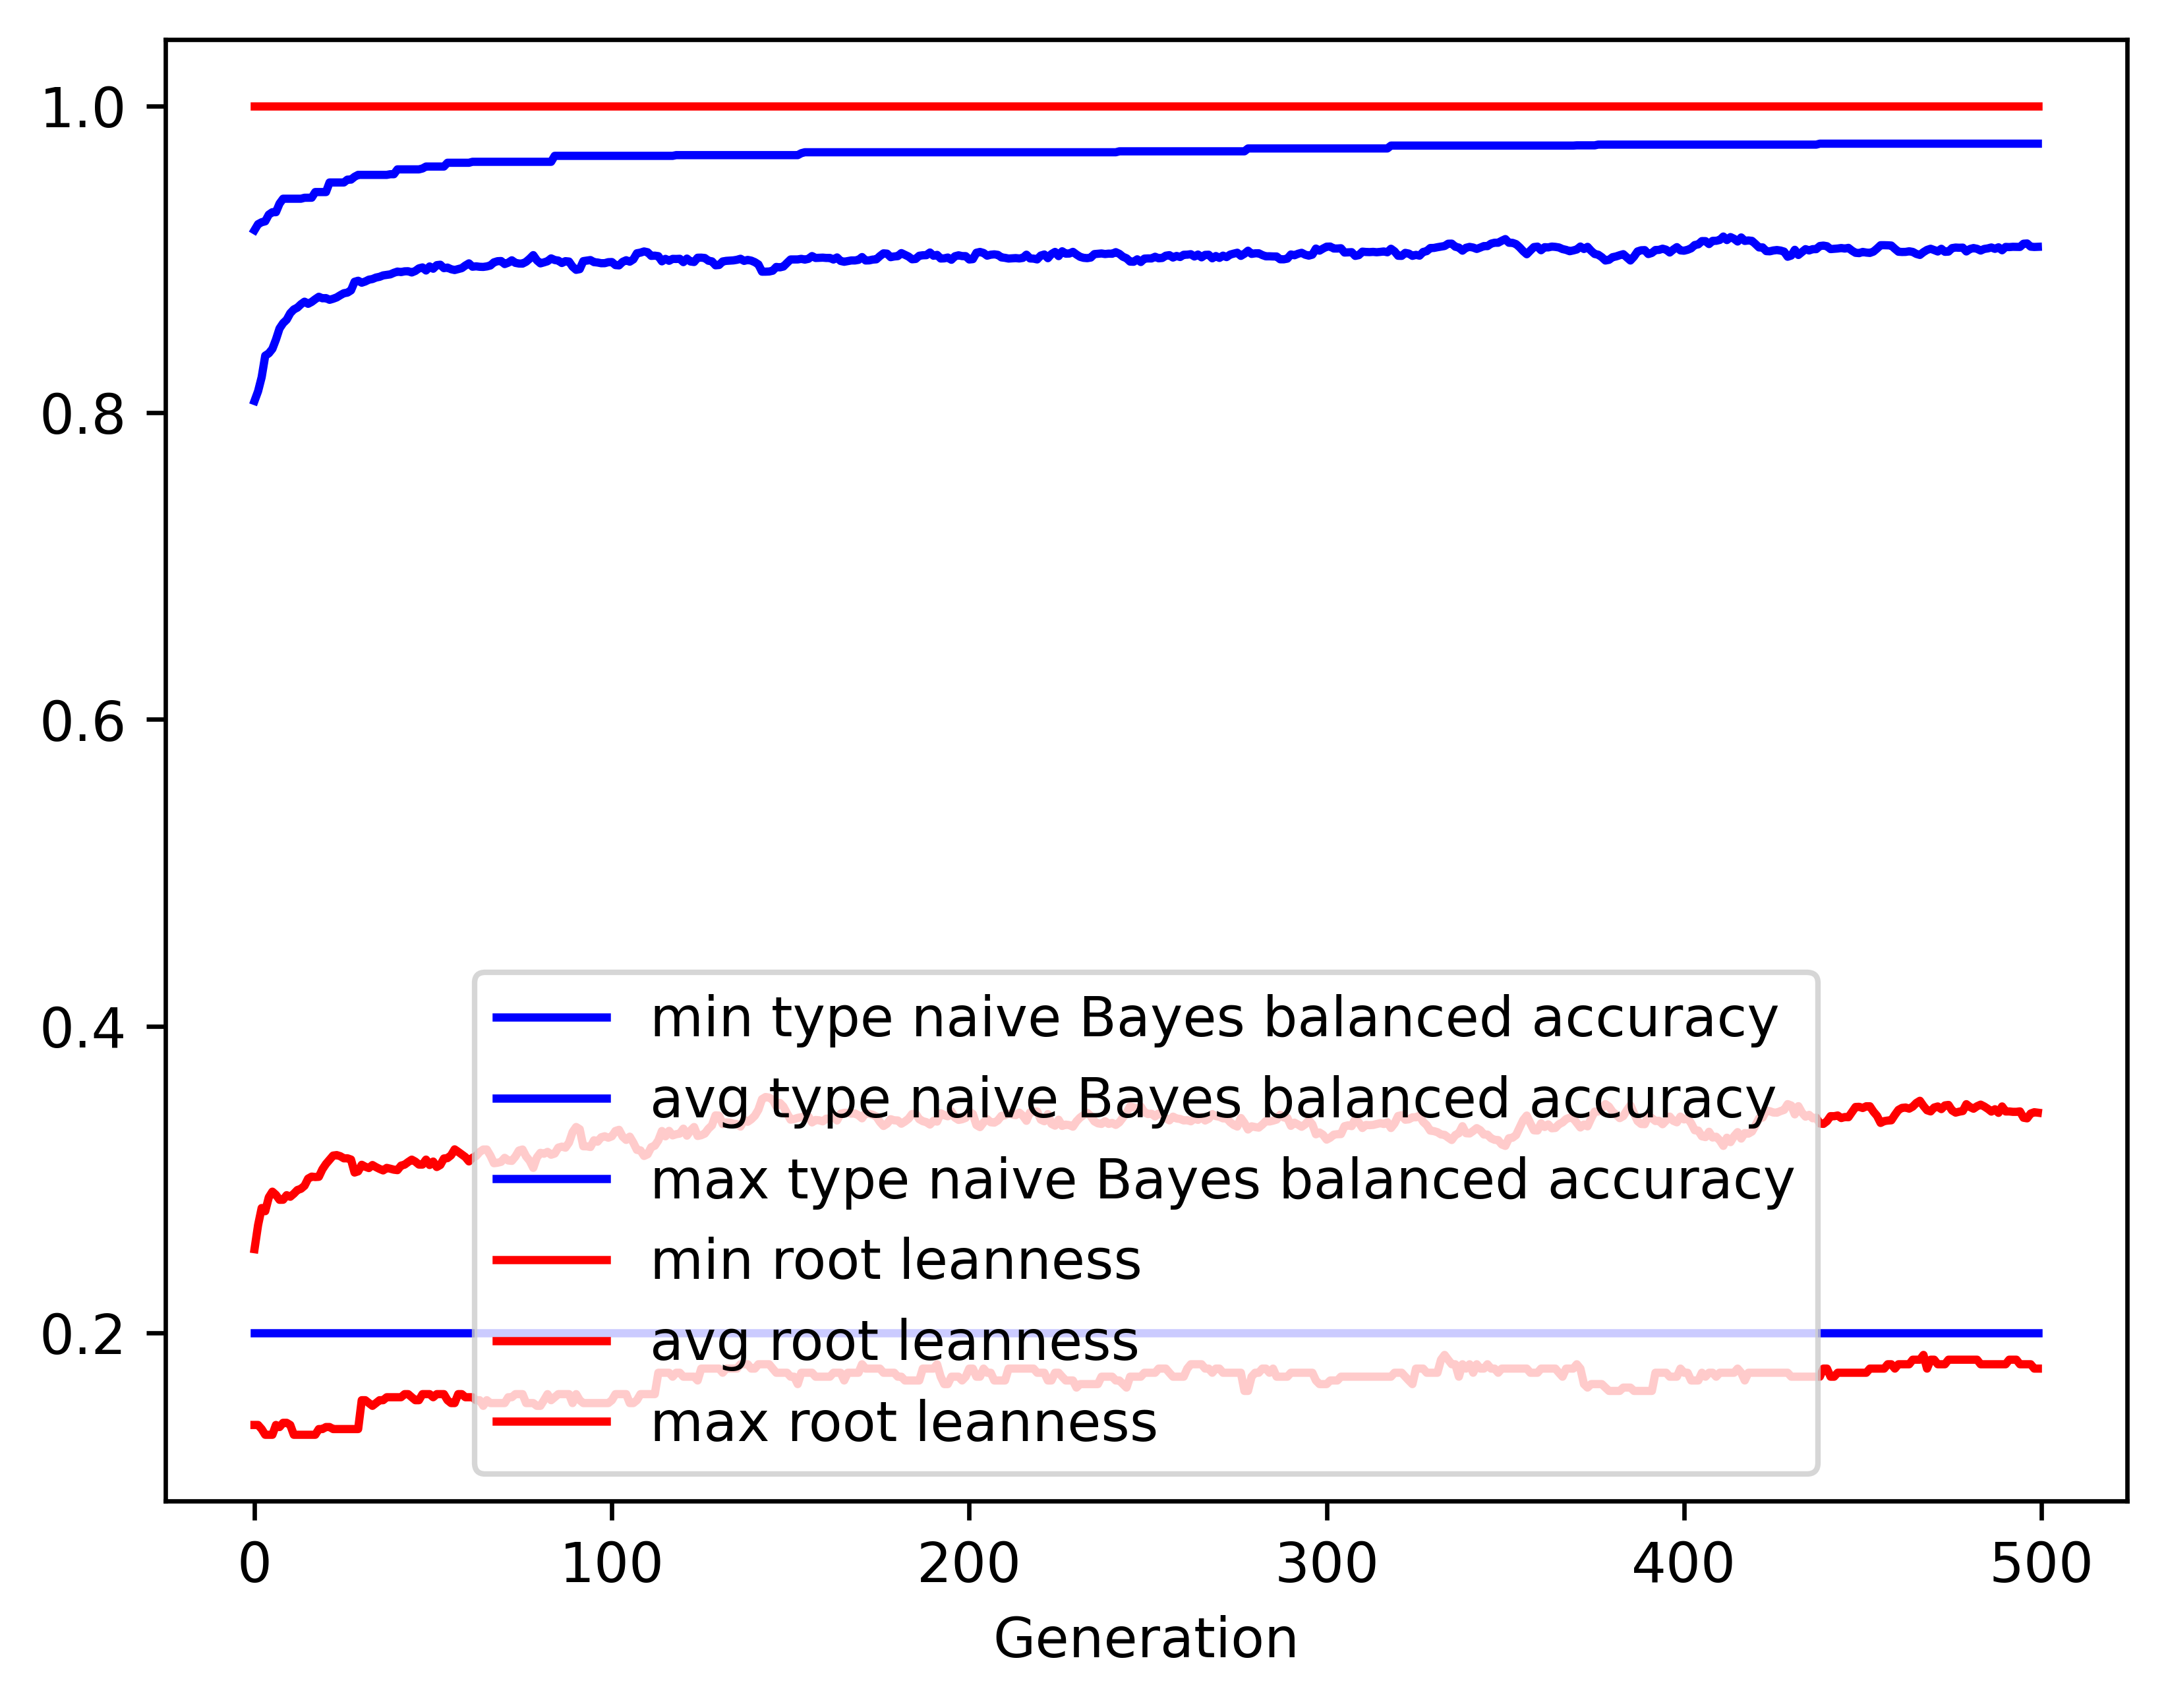

Data behind this chart, as committed beside it:
gen, evals, gen_feats, explored, type naive Bayes balanced accuracy_min, type naive Bayes balanced accuracy_avg, type naive Bayes balanced accuracy_max, type naive Bayes balanced accuracy_std, root leanness_min, root leanness_avg, root leanness_max, root leanness_std
0, 500, 405, 405, 0.2, 0.8076, 0.9189, 0.144, 0.14, 0.2546, 1.0, 0.1475
1, 540, 612, 622, 0.2, 0.814, 0.9229, 0.139, 0.14, 0.2703, 1.0, 0.1331
2, 551, 683, 857, 0.2, 0.8231, 0.9241, 0.1307, 0.1374, 0.2814, 1.0, 0.1377
3, 557, 686, 1061, 0.2, 0.8371, 0.9247, 0.1152, 0.1336, 0.2794, 1.0, 0.1353
4, 536, 741, 1265, 0.2, 0.8386, 0.9291, 0.1152, 0.1336, 0.2884, 1.0, 0.1346
5, 559, 731, 1463, 0.2, 0.8415, 0.9307, 0.1153, 0.1336, 0.2921, 1.0, 0.1365
6, 546, 777, 1675, 0.2, 0.8476, 0.9307, 0.1124, 0.14, 0.29, 1.0, 0.1374
7, 547, 759, 1862, 0.2, 0.8548, 0.9363, 0.1077, 0.1387, 0.2868, 1.0, 0.1349
8, 556, 757, 2028, 0.2, 0.8583, 0.9394, 0.1053, 0.1414, 0.2869, 1.0, 0.1355
9, 565, 753, 2190, 0.2, 0.8606, 0.9394, 0.1041, 0.1414, 0.2898, 1.0, 0.1369
10, 556, 801, 2352, 0.2, 0.8648, 0.9394, 0.1027, 0.14, 0.2888, 1.0, 0.1381
11, 559, 792, 2500, 0.2, 0.8673, 0.9394, 0.1009, 0.1336, 0.2908, 1.0, 0.1368
12, 553, 801, 2636, 0.2, 0.8684, 0.9394, 0.09994, 0.1336, 0.2932, 1.0, 0.136
13, 549, 807, 2773, 0.2, 0.8706, 0.9394, 0.09862, 0.1336, 0.294, 1.0, 0.1357
14, 544, 810, 2905, 0.2, 0.8723, 0.9401, 0.09731, 0.1336, 0.296, 1.0, 0.1342
15, 572, 788, 3029, 0.2, 0.8709, 0.9401, 0.09929, 0.1336, 0.3006, 1.0, 0.1363
16, 538, 802, 3172, 0.2, 0.8722, 0.9401, 0.09903, 0.1336, 0.3019, 1.0, 0.1352
17, 553, 794, 3286, 0.2, 0.8739, 0.9438, 0.09835, 0.1336, 0.3017, 1.0, 0.1352
18, 544, 793, 3382, 0.2, 0.8755, 0.9438, 0.09861, 0.1374, 0.3018, 1.0, 0.135
19, 547, 805, 3480, 0.2, 0.8745, 0.9438, 0.1007, 0.1374, 0.3067, 1.0, 0.1349
20, 553, 774, 3582, 0.2, 0.8746, 0.9438, 0.1004, 0.1387, 0.3102, 1.0, 0.1341
21, 557, 770, 3667, 0.2, 0.8735, 0.95, 0.1023, 0.1387, 0.313, 1.0, 0.1359
22, 555, 786, 3760, 0.2, 0.8742, 0.95, 0.1017, 0.1374, 0.3157, 1.0, 0.1345
23, 559, 738, 3827, 0.2, 0.8751, 0.95, 0.1017, 0.1374, 0.316, 1.0, 0.1345
24, 548, 766, 3901, 0.2, 0.8765, 0.95, 0.1019, 0.1374, 0.3152, 1.0, 0.1348
25, 552, 748, 3985, 0.2, 0.8778, 0.95, 0.1017, 0.1374, 0.3138, 1.0, 0.1355
26, 555, 816, 4058, 0.2, 0.8782, 0.9519, 0.1014, 0.1374, 0.3139, 1.0, 0.1361
27, 540, 807, 4145, 0.2, 0.8797, 0.9519, 0.1011, 0.1374, 0.3131, 1.0, 0.1363
28, 538, 767, 4221, 0.2, 0.8853, 0.9538, 0.09691, 0.1374, 0.3046, 1.0, 0.1333
29, 566, 776, 4289, 0.2, 0.886, 0.955, 0.09702, 0.1374, 0.3054, 1.0, 0.133
30, 551, 748, 4343, 0.2, 0.8847, 0.955, 0.09877, 0.1562, 0.3097, 1.0, 0.1341
31, 558, 773, 4403, 0.2, 0.8855, 0.955, 0.09894, 0.1562, 0.3084, 1.0, 0.1354
32, 553, 785, 4476, 0.2, 0.8867, 0.955, 0.09912, 0.1543, 0.3075, 1.0, 0.1363
33, 545, 801, 4534, 0.2, 0.8871, 0.955, 0.09813, 0.1525, 0.3095, 1.0, 0.135
34, 551, 742, 4580, 0.2, 0.888, 0.955, 0.09832, 0.1543, 0.3081, 1.0, 0.1361
35, 560, 758, 4636, 0.2, 0.8885, 0.955, 0.09835, 0.1562, 0.307, 1.0, 0.1369
36, 540, 735, 4683, 0.2, 0.8894, 0.955, 0.0986, 0.1562, 0.306, 1.0, 0.1373
37, 555, 759, 4732, 0.2, 0.8898, 0.955, 0.09866, 0.1581, 0.3076, 1.0, 0.1362
38, 555, 728, 4780, 0.2, 0.8901, 0.9554, 0.09869, 0.1581, 0.3071, 1.0, 0.1365
39, 545, 785, 4823, 0.2, 0.8911, 0.9554, 0.09894, 0.1581, 0.3065, 1.0, 0.1363
40, 556, 752, 4859, 0.2, 0.8919, 0.9586, 0.0988, 0.1581, 0.3062, 1.0, 0.1358
41, 566, 768, 4893, 0.2, 0.8916, 0.9586, 0.0982, 0.1581, 0.3091, 1.0, 0.1349
42, 546, 738, 4933, 0.2, 0.8921, 0.9586, 0.09813, 0.1601, 0.3097, 1.0, 0.1343
43, 544, 772, 4970, 0.2, 0.8922, 0.9586, 0.09797, 0.1601, 0.3115, 1.0, 0.1331
44, 551, 747, 5011, 0.2, 0.8914, 0.9586, 0.1, 0.1581, 0.313, 1.0, 0.1355
45, 545, 751, 5048, 0.2, 0.8923, 0.9586, 0.09841, 0.1562, 0.3117, 1.0, 0.1353
46, 540, 779, 5084, 0.2, 0.894, 0.9586, 0.09808, 0.1562, 0.3098, 1.0, 0.1349
47, 540, 769, 5127, 0.2, 0.8946, 0.9592, 0.09726, 0.1601, 0.3098, 1.0, 0.1349
48, 551, 779, 5165, 0.2, 0.8926, 0.9604, 0.09969, 0.1601, 0.313, 1.0, 0.1366
49, 544, 751, 5188, 0.2, 0.8953, 0.9604, 0.09732, 0.1601, 0.3095, 1.0, 0.1347
50, 553, 750, 5212, 0.2, 0.8938, 0.9604, 0.09929, 0.1581, 0.3118, 1.0, 0.1368
51, 546, 730, 5240, 0.2, 0.8961, 0.9604, 0.09705, 0.1601, 0.3082, 1.0, 0.1356
52, 550, 741, 5269, 0.2, 0.8964, 0.9604, 0.09709, 0.1601, 0.3095, 1.0, 0.1347
53, 559, 735, 5299, 0.2, 0.8942, 0.9604, 0.09966, 0.1601, 0.3138, 1.0, 0.1362
54, 563, 758, 5322, 0.2, 0.8945, 0.9629, 0.09952, 0.1562, 0.314, 1.0, 0.1361
55, 540, 751, 5335, 0.2, 0.8935, 0.9629, 0.1017, 0.1543, 0.3158, 1.0, 0.1375
56, 538, 766, 5353, 0.2, 0.893, 0.9629, 0.1015, 0.1543, 0.3197, 1.0, 0.1366
57, 556, 775, 5381, 0.2, 0.8936, 0.9629, 0.1016, 0.1601, 0.3181, 1.0, 0.1374
58, 554, 776, 5405, 0.2, 0.8942, 0.9629, 0.1017, 0.1601, 0.3164, 1.0, 0.138
59, 546, 744, 5421, 0.2, 0.8959, 0.9629, 0.09954, 0.1581, 0.3147, 1.0, 0.1366
... 440 more rows
